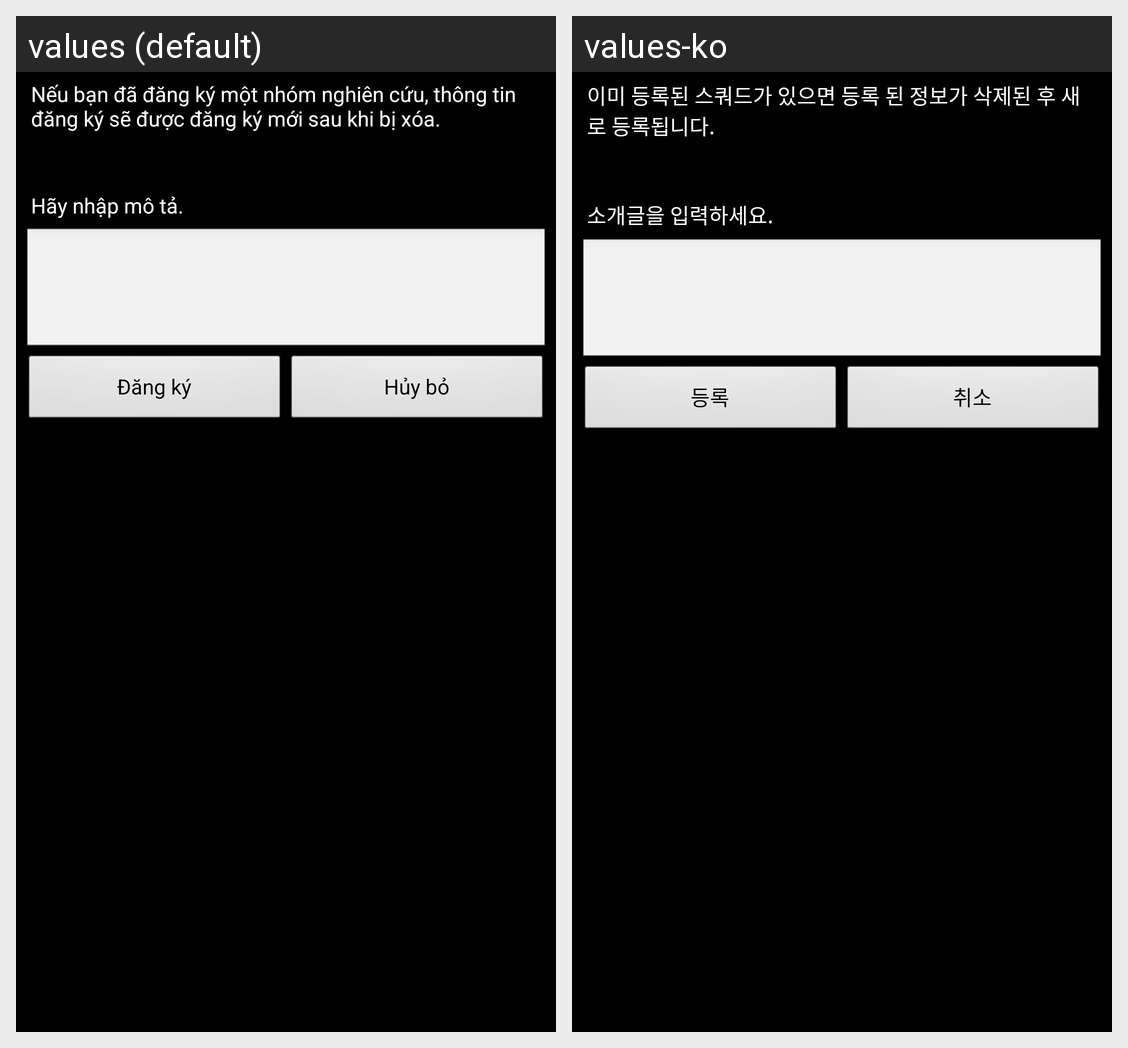

For this localized Android screen grid, give each drawn string resource with its value in every locale shown.
Android screen res/layout/addsquad_pop.xml rendered under 2 locales, left to right: values (default), values-ko. Device: Nexus 5 (rendered at 1080×1920; each locale shown at half size, 540×960, under a caption strip naming it); theme AppTheme.
Strings drawn on this screen, with the default value and each locale's value (text and hints the layout hard-codes, and strings that could not be matched under every locale, appear in the picture but are not listed):

sboast_009
  values: Nếu bạn đã đăng ký một nhóm nghiên cứu, thông tin đăng ký sẽ được đăng ký mới sau khi bị xóa.
  values-ko: 이미 등록된 스쿼드가 있으면 등록 된 정보가 삭제된 후 새로 등록됩니다.

sboast_010
  values: Hãy nhập mô tả.
  values-ko: 소개글을 입력하세요.

comm_011
  values: Đăng ký
  values-ko: 등록

comm_010
  values: Hủy bỏ
  values-ko: 취소
